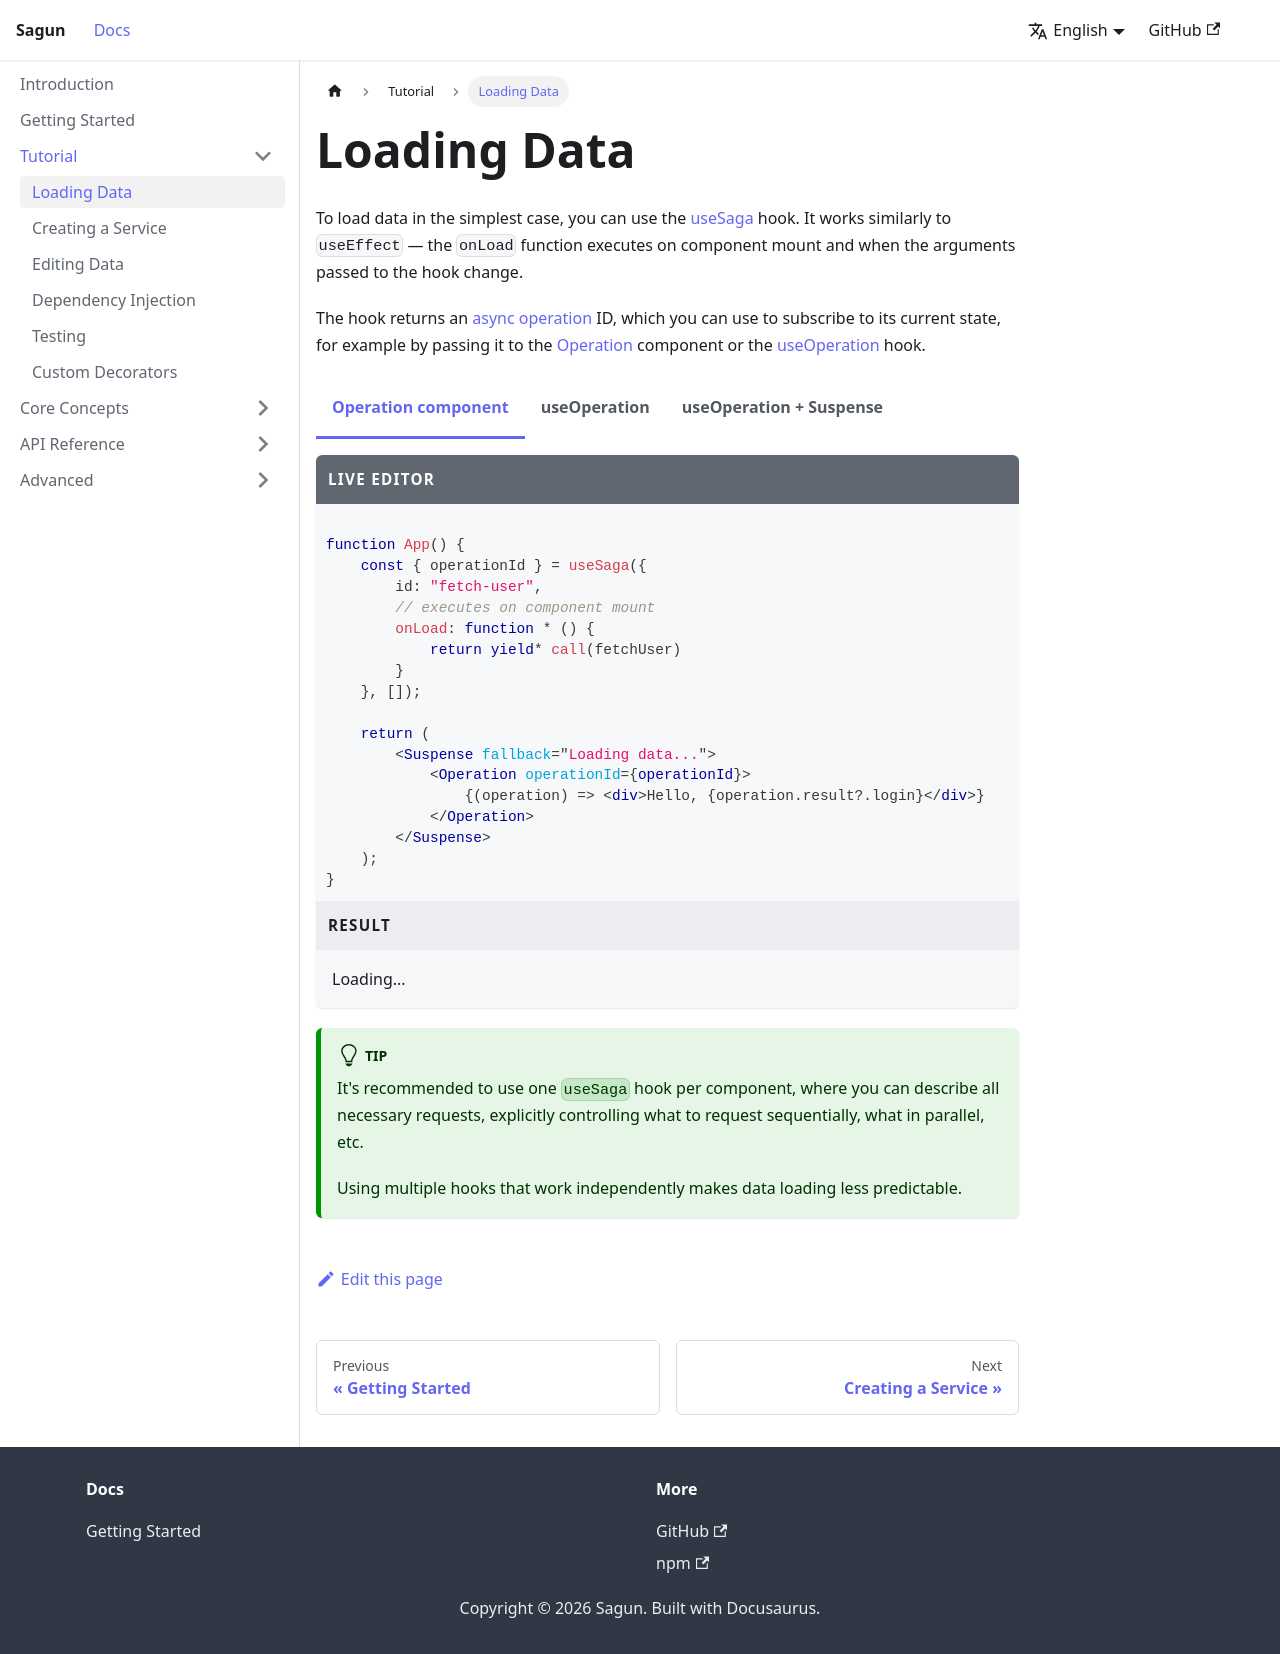

repository: IIIristraM/sagun · page: docs/tutorial/data-load.html · generator: docusaurus

import Tabs from '@theme/Tabs';
import TabItem from '@theme/TabItem';

# Loading Data

To load data in the simplest case, you can use the [useSaga](../api/hooks/use-saga) hook. It works similarly to `useEffect` — the `onLoad` function executes on component mount and when the arguments passed to the hook change.

The hook returns an [async operation](../concepts/operations) ID, which you can use to subscribe to its current state, for example by passing it to the [Operation](../api/components/operation) component or the [useOperation](../api/hooks/use-operation) hook.

<Tabs>
<TabItem value="operation" label="Operation component" default>

    ```tsx live

    function App() {
        const { operationId } = useSaga({
            id: "fetch-user",
            // executes on component mount
            onLoad: function * () {
                return yield* call(fetchUser)
            }
        }, []);

        return (
            <Suspense fallback="Loading data...">
                <Operation operationId={operationId}>
                    {(operation) => <div>Hello, {operation.result?.login}</div>}
                </Operation>
            </Suspense>
        );
    }
    ```
    
</TabItem>
<TabItem value="useOperation" label="useOperation">

    ```tsx live
    function App() {
        const { operationId } = useSaga({
            id: "fetch-user",
            // executes on component mount
            onLoad: function * () {
                return yield* call(fetchUser)
            }
        }, []);

        // when waiting for result, you can use isLoading flag instead of Suspense
        const {result, isLoading} = useOperation({operationId})

        return isLoading ? "Loading data..." : <div>Hello, {result?.login}</div>;
    }
    ```

</TabItem>
<TabItem value="useOperation_suspense" label="useOperation + Suspense">

    ```tsx live noInline
    function App() {
        return (
            <Suspense fallback="Loading data...">
                <User />
            </Suspense>
        );
    }

    function User() {
        const { operationId } = useSaga({
            id: "fetch-user",
            // executes on component mount
            onLoad: function * () {
                return yield* call(fetchUser)
            }
        }, []);

        // Suspense compatibility must be explicitly enabled via suspense option 
        const {result} = useOperation({operationId, suspense: true})

        return <div>Hello, {result?.login}</div>
    }

    render(<App />)
    ```

</TabItem>
</Tabs>

:::tip

It's recommended to use one `useSaga` hook per component, where you can describe all necessary requests, explicitly controlling what to request sequentially, what in parallel, etc.

Using multiple hooks that work independently makes data loading less predictable.

:::
